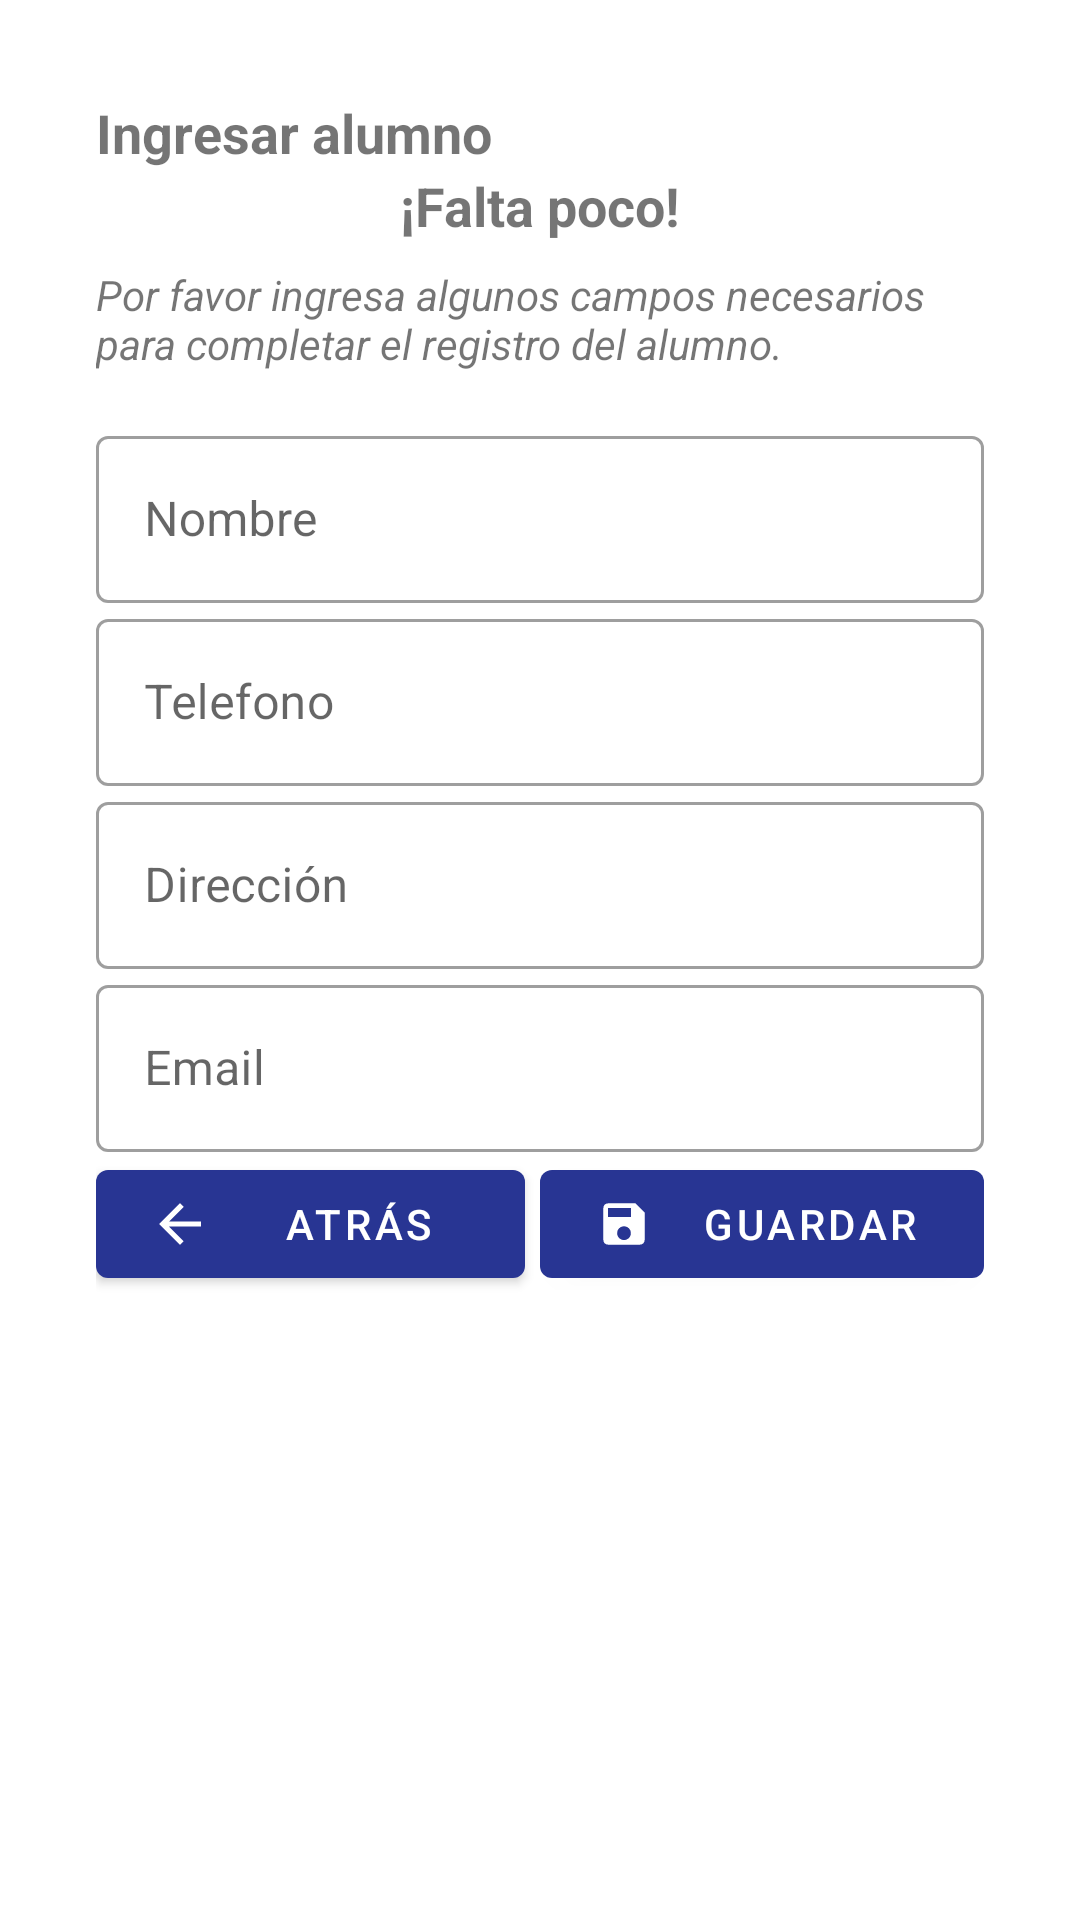

This screen was rendered from an Android layout file. Write that file and the resources it references.
<!-- AndroidManifest.xml: application theme Theme.AsesoriasAcademicas -->
<!-- res/layout/activity_solicitar_alumno.xml -->
<?xml version="1.0" encoding="utf-8"?>
<ScrollView
    xmlns:android="http://schemas.android.com/apk/res/android"
    xmlns:app="http://schemas.android.com/apk/res-auto"
    xmlns:tools="http://schemas.android.com/tools"
    android:layout_width="match_parent"
    android:layout_height="match_parent"
    android:fillViewport="true" >

    <LinearLayout
        android:layout_width="fill_parent"
        android:layout_height="match_parent"
        android:orientation="vertical"
        android:padding="32dp"
        tools:context=".SolicitarClaseActivity" >

        <TextView
            android:id="@+id/txt_titulo_solicitar_alumno"
            android:layout_width="match_parent"
            android:layout_height="wrap_content"
            android:text="@string/txt_indicacion_solicitar_alumno"
            android:textSize="18sp"
            android:textStyle="bold" />

        <TextView
            android:id="@+id/txt_titulo_registro"
            android:layout_width="match_parent"
            android:layout_height="wrap_content"
            android:text="@string/txt_indicacion_desc_solicitar_alumno"
            android:textAlignment="center"
            android:textSize="18sp"
            android:textStyle="bold" />

        <TextView
            android:id="@+id/txt_descripcion_registro"
            android:layout_width="match_parent"
            android:layout_height="wrap_content"
            android:textStyle="italic"
            android:layout_marginTop="8dp"
            android:text="@string/txt_desc_solicitar_alumno" />

        <com.google.android.material.textfield.TextInputLayout
            style="@style/Widget.MaterialComponents.TextInputLayout.OutlinedBox"
            android:layout_width="match_parent"
            android:layout_height="wrap_content"
            android:layout_marginTop="16dp"
            android:focusableInTouchMode="true"
            android:focusable="true"
            android:hint="@string/txt_nombre_ingresar_alumno"
            android:autofillHints="@string/txt_nombre_ingresar_alumno">

            <com.google.android.material.textfield.TextInputEditText
                android:id="@+id/txt_nombre_ingresar_alumno"
                android:layout_width="match_parent"
                android:layout_height="wrap_content"
                android:ems="10"
                android:inputType="textPersonName"
                android:focusableInTouchMode="true"
                android:focusable="true"/>

        </com.google.android.material.textfield.TextInputLayout>

        <com.google.android.material.textfield.TextInputLayout
            style="@style/Widget.MaterialComponents.TextInputLayout.OutlinedBox"
            android:layout_width="match_parent"
            android:layout_height="wrap_content"
            android:hint="@string/txt_telefono_ingresar_alumno"
            android:autofillHints="@string/txt_telefono_ingresar_alumno">

            <com.google.android.material.textfield.TextInputEditText
                android:id="@+id/txt_telefono_ingresar_alumno"
                android:layout_width="match_parent"
                android:layout_height="wrap_content"
                android:ems="10"
                android:inputType="phone"/>

        </com.google.android.material.textfield.TextInputLayout>

        <com.google.android.material.textfield.TextInputLayout
            style="@style/Widget.MaterialComponents.TextInputLayout.OutlinedBox"
            android:layout_width="match_parent"
            android:layout_height="wrap_content"
            android:hint="@string/txt_direccion_ingresar_alumno"
            android:autofillHints="@string/txt_direccion_ingresar_alumno">

            <com.google.android.material.textfield.TextInputEditText
                android:id="@+id/txt_direccion_ingresar_alumno"
                android:layout_width="match_parent"
                android:layout_height="wrap_content"
                android:ems="10"
                android:inputType="textPersonName"/>

        </com.google.android.material.textfield.TextInputLayout>

        <com.google.android.material.textfield.TextInputLayout
            style="@style/Widget.MaterialComponents.TextInputLayout.OutlinedBox"
            android:layout_width="match_parent"
            android:layout_height="wrap_content"
            android:hint="@string/txt_email_ingresar_alumno"
            android:autofillHints="@string/txt_email_ingresar_alumno">

            <com.google.android.material.textfield.TextInputEditText
                android:id="@+id/txt_email_ingresar_alumno"
                android:layout_width="match_parent"
                android:layout_height="wrap_content"
                android:ems="10"
                android:inputType="textEmailAddress"
                tools:ignore="MissingConstraints"/>

        </com.google.android.material.textfield.TextInputLayout>

    <LinearLayout
        android:layout_width="match_parent"
        android:layout_height="wrap_content"
        android:weightSum="100"
        android:orientation="horizontal" >

            <Button
                android:id="@+id/btn_cancelar_ingresar_alumno"
                android:layout_width="match_parent"
                android:layout_height="wrap_content"
                android:layout_weight="50"
                android:text="@string/btn_cancelar_ingresar_alumno"
                android:layout_marginRight="5dp"
                android:drawableLeft="@drawable/icon_back_foreground"/>

            <Button
                android:id="@+id/btn_guardar_ingresar_alumno"
                android:layout_width="match_parent"
                android:layout_height="wrap_content"
                android:layout_weight="50"
                android:text="@string/btn_guardar_ingresar_alumno"
                android:drawableLeft="@drawable/icon_save_foreground"/>

    </LinearLayout>

    </LinearLayout>
</ScrollView>
<!-- resources referenced by this layout -->
<resources>
  <!-- drawable icon_back_foreground (drawable) -->
  <vector xmlns:android="http://schemas.android.com/apk/res/android"
      android:width="24dp"
      android:height="24dp"
      android:viewportWidth="108"
      android:viewportHeight="108"
      android:tint="@color/white"
      android:autoMirrored="true">
    <group android:scaleX="3.915"
        android:scaleY="3.915"
        android:translateX="7.02"
        android:translateY="7.02">
      <path
          android:fillColor="@android:color/white"
          android:pathData="M20,11H7.83l5.59,-5.59L12,4l-8,8 8,8 1.41,-1.41L7.83,13H20v-2z"/>
    </group>
  </vector>
  <!-- drawable icon_save_foreground (drawable) -->
  <vector xmlns:android="http://schemas.android.com/apk/res/android"
      android:width="24dp"
      android:height="24dp"
      android:viewportWidth="108"
      android:viewportHeight="108"
      android:tint="@color/white">
    <group android:scaleX="3.437561"
        android:scaleY="3.437561"
        android:translateX="12.749269"
        android:translateY="12.749269">
      <path
          android:fillColor="@color/indigo_500"
          android:pathData="M17,3L5,3c-1.11,0 -2,0.9 -2,2v14c0,1.1 0.89,2 2,2h14c1.1,0 2,-0.9 2,-2L21,7l-4,-4zM12,19c-1.66,0 -3,-1.34 -3,-3s1.34,-3 3,-3 3,1.34 3,3 -1.34,3 -3,3zM15,9L5,9L5,5h10v4z"/>
    </group>
  </vector>
  <string name="btn_cancelar_ingresar_alumno">Atrás</string>
  <string name="btn_guardar_ingresar_alumno">Guardar</string>
  <string name="txt_desc_solicitar_alumno">Por favor ingresa algunos campos necesarios para completar el registro del alumno.</string>
  <string name="txt_direccion_ingresar_alumno">Dirección</string>
  <string name="txt_email_ingresar_alumno">Email</string>
  <string name="txt_indicacion_desc_solicitar_alumno">¡Falta poco!</string>
  <string name="txt_indicacion_solicitar_alumno">Ingresar alumno</string>
  <string name="txt_nombre_ingresar_alumno">Nombre</string>
  <string name="txt_telefono_ingresar_alumno">Telefono</string>
  <style name="Theme.AsesoriasAcademicas" parent="Theme.MaterialComponents.DayNight.DarkActionBar">
          
          <item name="colorPrimary">@color/indigo_500</item>
          <item name="colorPrimaryVariant">@color/indigo_700</item>
          <item name="colorOnPrimary">@color/white</item>
          
          <item name="colorSecondary">@color/teal_200</item>
          <item name="colorSecondaryVariant">@color/teal_700</item>
          <item name="colorOnSecondary">@color/black</item>
          
          <item name="android:statusBarColor" tools:targetApi="l">?attr/colorPrimaryVariant</item>
          
      </style>
  <color name="white">#FFFFFFFF</color>
  <color name="indigo_500">#283593</color>
  <color name="indigo_700">#001064</color>
  <color name="teal_200">#FF03DAC5</color>
  <color name="teal_700">#FF018786</color>
  <color name="black">#FF000000</color>
</resources>
